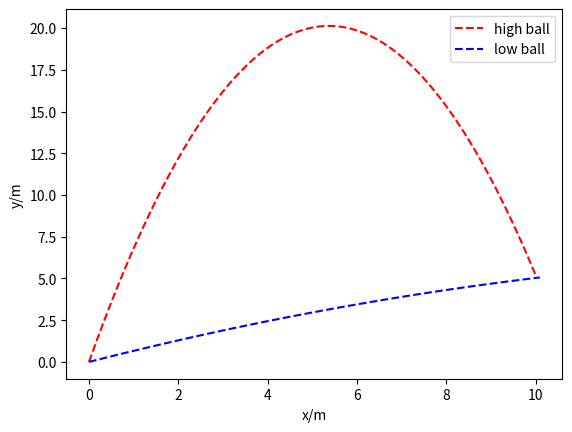

Reproduce this figure in Python.
import matplotlib.pyplot as plt
import numpy as np
import sys




#variables
g=9.81
u=20
h=0

X = 10
Y = 5

if u < np.sqrt(g)*np.sqrt(Y+np.sqrt(X**2+Y**2)):
    print("value of u is too low, invalid")
    sys.exit()

a = g*X**2/(2*u**2)
b = X*-1
c = Y - h + ( (g*X**2) / (2*u**2) )

roots = np.roots([a, b, c])

theta1 = np.arctan(roots[0])
theta2 = np.arctan(roots[1])


fig, ax = plt.subplots()

def calc(theta):
    xlist = []
    ylist = []
    x=0
    y=0
    t=0
    dt = 0.01

    xlist.append(x)
    ylist.append(y)

    sin = np.sin(theta)
    cos = np.cos(theta)

    ux = u*cos #initial x/y vel
    uy = u*sin

    while x<=X:
        velx = ux #dx/dt
        vely = uy - (g*t) #dy/dt

        x += velx*dt
        y += vely*dt
        t += dt

        xlist.append(x)
        ylist.append(y)

    return xlist, ylist

def plot(tuplexy, high_ball): #flag for high ball or not
    xlist = tuplexy[0]
    ylist = tuplexy[1]

    for i in range(len(xlist)):
        print("x =",xlist[i], "y =",ylist[i])


    if high_ball == True:
        print("theta(radians) =", theta1)
        print("theta(degrees) =", np.degrees(theta1))
        ax.plot(xlist, ylist, '--r', label='high ball')
        print("high")

    if high_ball == False:
        print("theta(radians) =", theta2)
        print("theta(degrees) =", np.degrees(theta2))
        ax.plot(xlist, ylist, '--b', label='low ball')
        print("low")

first = calc(theta1)
second = calc(theta2)

plot(first, high_ball=True)
plot(second, high_ball=False)

plt.xlabel("x/m")
plt.ylabel("y/m")
plt.legend()
plt.show()
